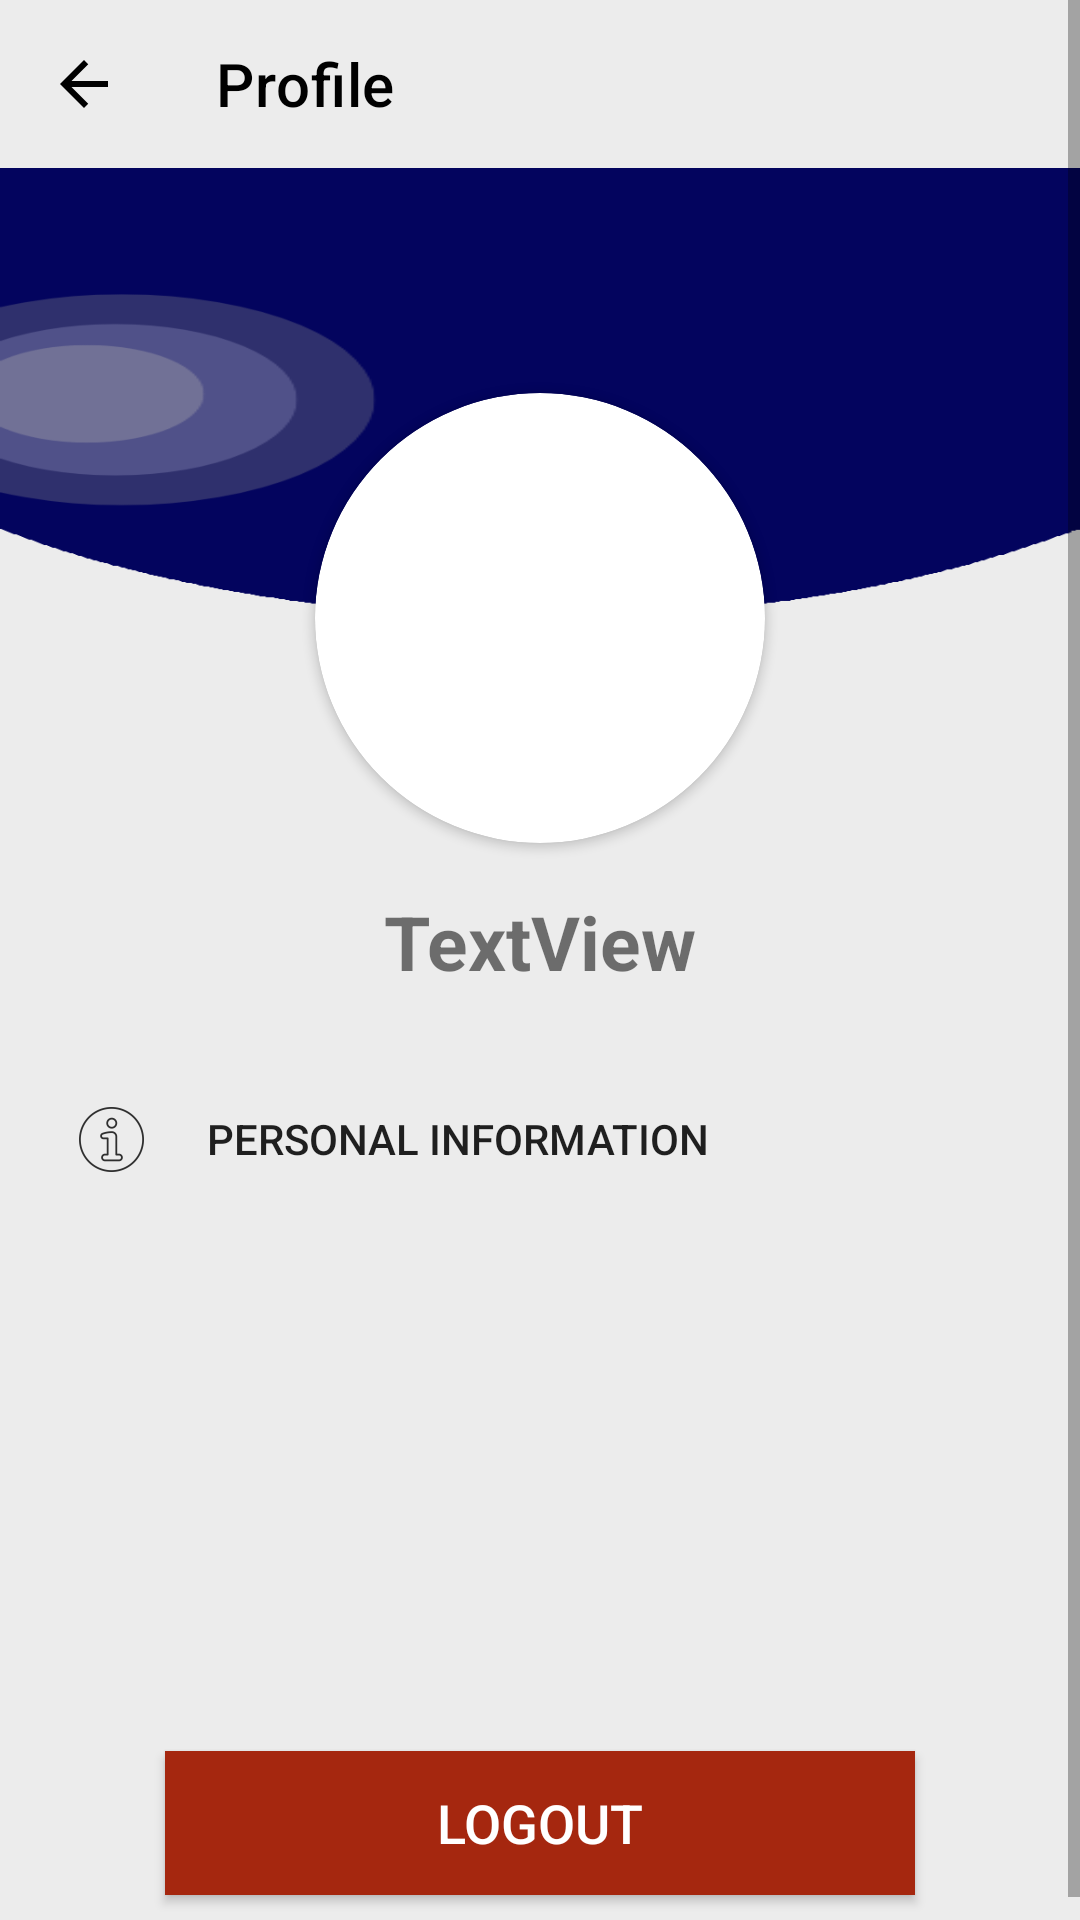

Android layout source for this screen:
<!-- AndroidManifest.xml: application theme Theme.ExpenseManager -->
<!-- res/layout/activity_profile.xml -->
<?xml version="1.0" encoding="utf-8"?>
<ScrollView xmlns:android="http://schemas.android.com/apk/res/android"
    xmlns:app="http://schemas.android.com/apk/res-auto"
    xmlns:tools="http://schemas.android.com/tools"
    android:layout_width="match_parent"
    android:layout_height="match_parent"
    tools:context=".ProfileActivity"
    android:background="@color/background_profile">
        <LinearLayout
            android:layout_width="match_parent"
            android:layout_height="match_parent"
            android:orientation="vertical">

            <com.google.android.material.appbar.AppBarLayout
                android:layout_width="match_parent"
                android:layout_height="wrap_content"
                android:id="@+id/appbarPr">
                <androidx.appcompat.widget.Toolbar
                    android:layout_width="match_parent"
                    android:layout_height="wrap_content"
                    android:id="@+id/myToolbarPr"
                    android:background="@color/background_profile"
                    app:titleTextColor="@color/black"
                    app:title="Profile"
                    android:theme="@style/ToolbarTheme"/>
            </com.google.android.material.appbar.AppBarLayout>

            <androidx.constraintlayout.widget.ConstraintLayout
                android:layout_width="match_parent"
                android:layout_height="match_parent">
                <ImageView
                    android:id="@+id/background"
                    android:layout_width="match_parent"
                    android:layout_height="150dp"
                    android:contentDescription="Background"
                    android:scaleType="fitXY"
                    app:layout_constraintEnd_toEndOf="parent"
                    app:layout_constraintHorizontal_bias="0.0"
                    app:layout_constraintStart_toStartOf="parent"
                    app:layout_constraintTop_toTopOf="parent"
                    app:srcCompat="@drawable/background_profile"/>

                <androidx.cardview.widget.CardView
                    android:id="@+id/cardView"
                    android:layout_width="150dp"
                    android:layout_height="150dp"
                    app:cardCornerRadius="100dp"
                    app:layout_constraintBottom_toBottomOf="@id/background"
                    app:layout_constraintEnd_toEndOf="parent"
                    app:layout_constraintStart_toStartOf="@id/background"
                    app:layout_constraintTop_toBottomOf="@id/background">

                    <ImageView
                        android:layout_width="match_parent"
                        android:layout_height="match_parent"
                        android:id="@+id/imageView1"
                        android:contentDescription="Profile picture"
                        android:src="@drawable/pfp"/>
                </androidx.cardview.widget.CardView>

                <TextView
                    android:id="@+id/textView1"
                    android:layout_width="wrap_content"
                    android:layout_height="wrap_content"
                    android:text="TextView"
                    android:textSize="25sp"
                    android:textStyle="bold"
                    android:layout_marginTop="16dp"
                    app:layout_constraintEnd_toEndOf="@id/cardView"
                    app:layout_constraintStart_toStartOf="@id/cardView"
                    app:layout_constraintTop_toBottomOf="@+id/cardView" />
                <LinearLayout
                    android:id="@+id/linearLayout"
                    android:layout_width="match_parent"
                    android:layout_height="match_parent"
                    android:orientation="vertical"
                    app:layout_constraintTop_toBottomOf="@+id/textView1">

                    <androidx.appcompat.widget.AppCompatButton
                        android:id="@+id/editBtn"
                        android:layout_width="350dp"
                        android:layout_height="wrap_content"
                        android:layout_marginStart="32dp"
                        android:layout_marginTop="25dp"
                        android:layout_marginEnd="32dp"
                        android:layout_marginBottom="10dp"
                        android:background="@drawable/btn_background_1"
                        android:drawableStart="@drawable/info"
                        android:drawableTint="@color/black"
                        android:drawablePadding="20dp"
                        android:paddingStart="20dp"
                        android:layout_gravity="center"
                        android:text="Personal Information"
                        android:textAlignment="viewStart"
                        tools:ignore="RtlCompat,RtlSymmetry" />
                </LinearLayout>
                <androidx.appcompat.widget.AppCompatButton
                    android:id="@+id/logoutButton"
                    android:layout_width="250dp"
                    android:layout_height="wrap_content"
                    android:layout_marginTop="170dp"
                    android:text="Logout"
                    android:textSize="18sp"
                    android:layout_marginBottom="16dp"
                    app:layout_constraintTop_toBottomOf="@id/linearLayout"
                    app:layout_constraintStart_toStartOf="parent"
                    app:layout_constraintEnd_toEndOf="parent"
                    app:layout_constraintBottom_toBottomOf="parent"
                    android:background="@color/expense"
                    android:textColor="@android:color/white"/>
            </androidx.constraintlayout.widget.ConstraintLayout>
        </LinearLayout>

</ScrollView>
<!-- resources referenced by this layout -->
<resources>
  <color name="background_profile">#ECECEC</color>
  <color name="black">#FF000000</color>
  <color name="expense"> #a5270f </color>
  <!-- drawable background_profile: png bitmap (drawable, 20638 bytes) -->
  <!-- drawable info: png bitmap (drawable-hdpi, 718 bytes) -->
  <style name="ToolbarTheme" parent="@style/ThemeOverlay.AppCompat.ActionBar">
          
          <item name="colorControlNormal">@color/background</item>
          <item name="navigationIcon">@drawable/baseline_arrow_back_24</item>
      </style>
  <style name="Theme.ExpenseManager" parent="Theme.MaterialComponents.DayNight.NoActionBar">
          
          <item name="colorPrimary">@color/dark_blue_logo</item>
          <item name="android:statusBarColor">@color/dark_blue_logo</item>
      </style>
  <color name="background">#FFFFFD</color>#282828
  <!-- drawable baseline_arrow_back_24 (drawable) -->
  <vector xmlns:android="http://schemas.android.com/apk/res/android"
      android:autoMirrored="true" android:height="24dp" android:tint="@color/black"
      android:viewportHeight="24" android:viewportWidth="24"
      android:width="24dp">
      <path android:fillColor="@android:color/white" android:pathData="M20,11H7.83l5.59,-5.59L12,4l-8,8 8,8 1.41,-1.41L7.83,13H20v-2z"/>
  </vector>
  <color name="dark_blue_logo">#03045E</color>
</resources>
